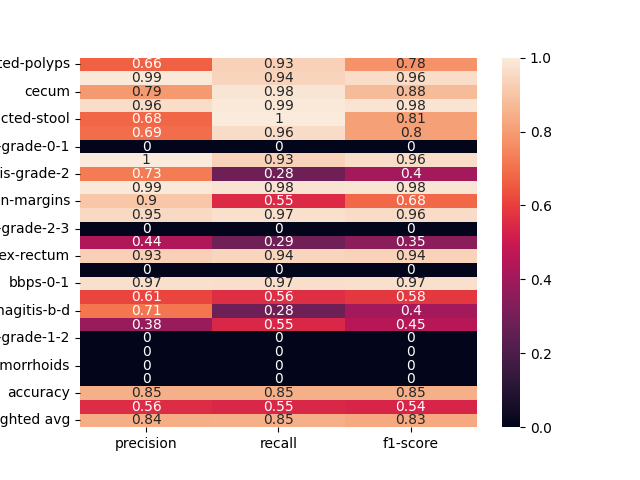

Source data for this figure (header and first rows):
, precision, recall, f1-score
dyed-lifted-polyps, 0.6642, 0.9307, 0.7752
instrument, 0.9893, 0.9392, 0.9636
cecum, 0.7916, 0.982, 0.8766
polyp, 0.9631, 0.9912, 0.977
impacted-stool, 0.6771, 1.0, 0.8075
z-line, 0.6942, 0.9578, 0.805
ulcerative-colitis-grade-0-1, 0.0, 0.0, 0.0
bbps-2-3, 0.9962, 0.9342, 0.9642
ulcerative-colitis-grade-2, 0.7262, 0.2785, 0.4026
retroflex-stomach, 0.9891, 0.9785, 0.9838
dyed-resection-margins, 0.9037, 0.5473, 0.6817
pylorus, 0.9502, 0.9715, 0.9607
ulcerative-colitis-grade-2-3, 0.0, 0.0, 0.0
esophagitis-a, 0.4351, 0.2923, 0.3497
retroflex-rectum, 0.929, 0.9444, 0.9366
barretts-short-segment, 0.0, 0.0, 0.0
bbps-0-1, 0.972, 0.9659, 0.9689
ulcerative-colitis-grade-3, 0.6111, 0.5593, 0.5841
esophagitis-b-d, 0.7111, 0.2807, 0.4025
ulcerative-colitis-grade-1, 0.3822, 0.5455, 0.4494
ulcerative-colitis-grade-1-2, 0.0, 0.0, 0.0
barretts, 0.0, 0.0, 0.0
hemorrhoids, 0.0, 0.0, 0.0
ileum, 0.0, 0.0, 0.0
accuracy, 0.8452, 0.8452, 0.8452
macro avg, 0.5577, 0.5458, 0.537
weighted avg, 0.8424, 0.8452, 0.8293
